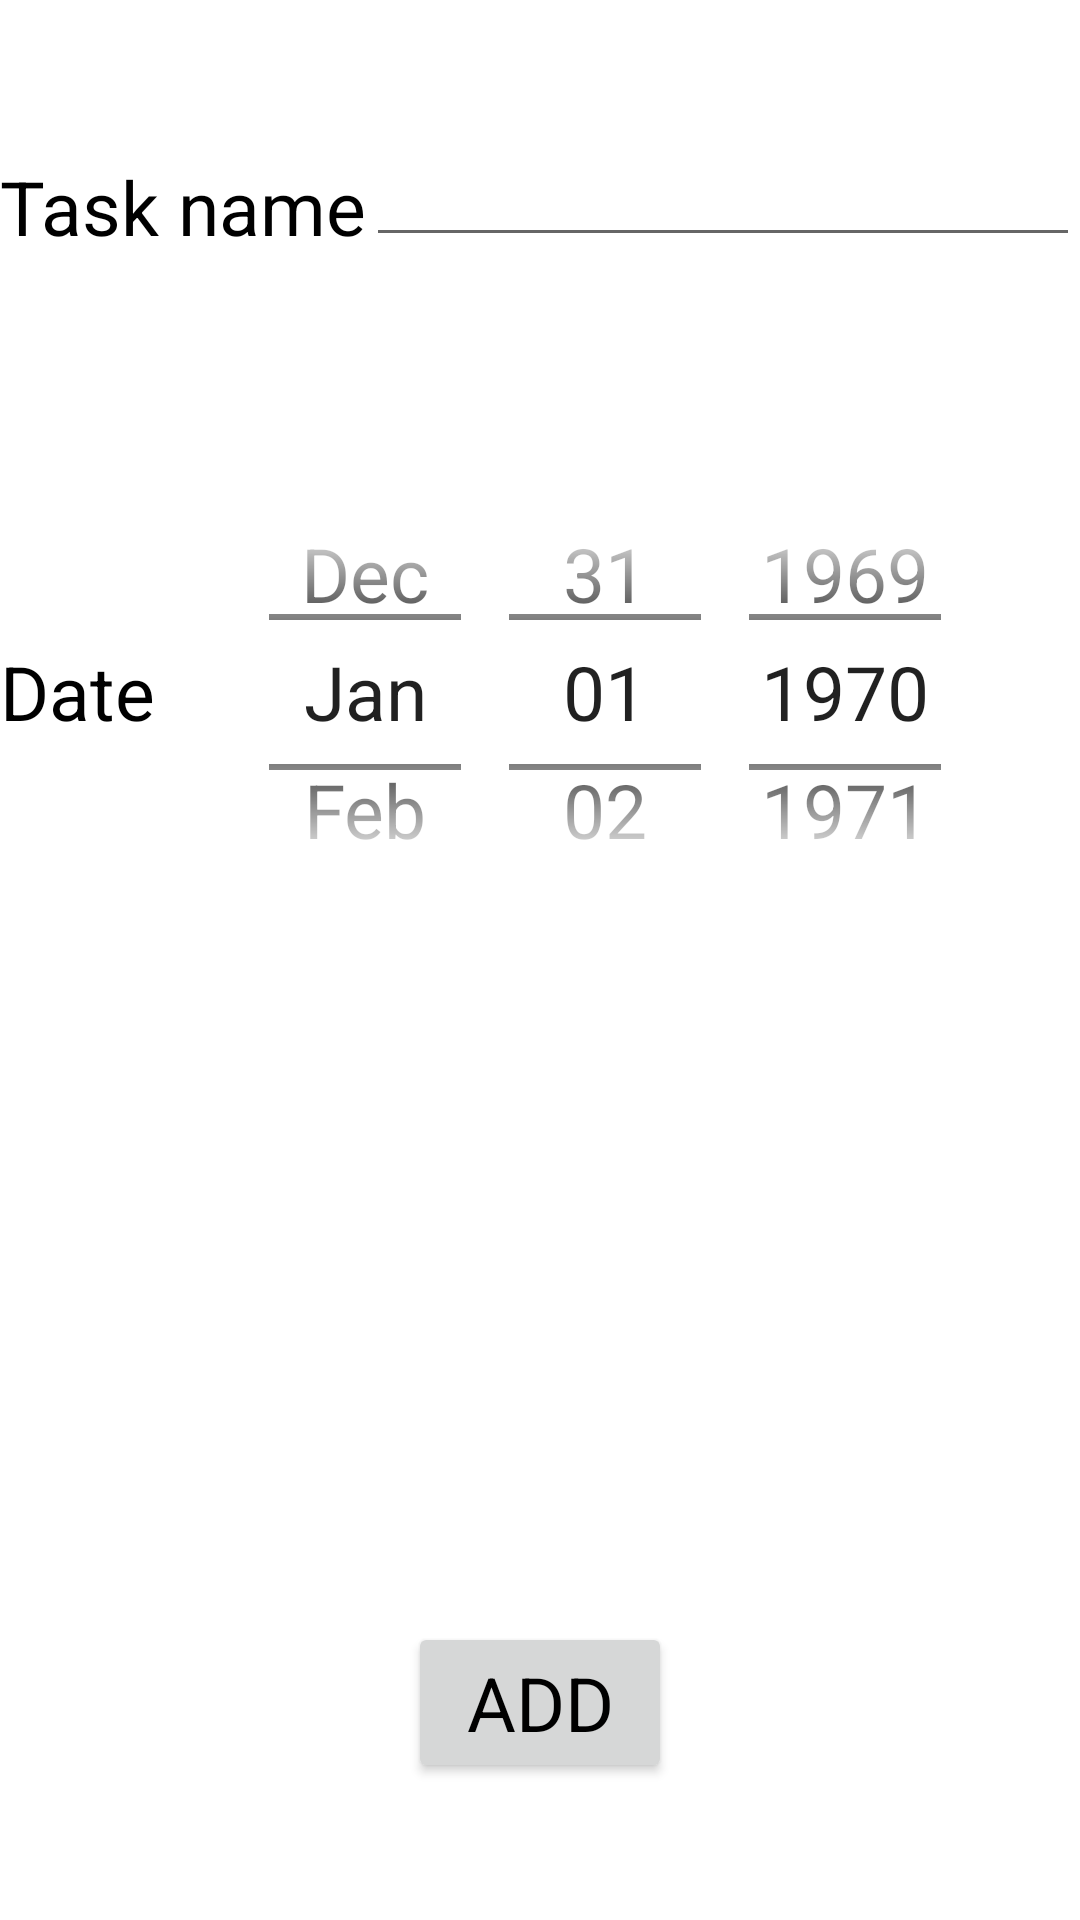

Layout XML and referenced resources for this Android screen:
<!-- AndroidManifest.xml: application theme Theme.TODOIT -->
<!-- res/layout/activity_add_task.xml -->
<?xml version="1.0" encoding="utf-8"?>
<LinearLayout xmlns:android="http://schemas.android.com/apk/res/android"
    xmlns:app="http://schemas.android.com/apk/res-auto"
    xmlns:tools="http://schemas.android.com/tools"
    android:layout_width="match_parent"
    android:layout_height="wrap_content"
    android:orientation="vertical"
    tools:context=".AddTask">

    <LinearLayout
        android:layout_width="match_parent"
        android:layout_height="wrap_content"
        android:layout_marginVertical="35dp">

        <TextView
            style="@style/font_style"
            android:layout_width="wrap_content"
            android:layout_height="match_parent"
            android:gravity="bottom"
            android:text="Task name" />

        <EditText
            android:id="@+id/new_task_name"
            style="@style/font_style"
            android:layout_width="match_parent"
            android:layout_height="match_parent"
            android:inputType="text" />

    </LinearLayout>

    <LinearLayout
        android:layout_width="match_parent"
        android:layout_height="150dp"
        android:layout_marginVertical="35dp">

        <TextView
            style="@style/font_style"
            android:layout_width="wrap_content"
            android:layout_height="match_parent"
            android:gravity="center_vertical"
            android:text="Date" />

        <DatePicker
            android:id="@+id/new_task_date"
            android:layout_width="match_parent"
            android:layout_height="wrap_content"
            android:calendarViewShown="false"
            android:datePickerMode="spinner" />
    </LinearLayout>

    <LinearLayout
        android:layout_width="match_parent"
        android:layout_height="wrap_content"
        android:layout_marginTop="200dp"
        android:gravity="center">

        <Button
            android:layout_width="wrap_content"
            android:layout_height="wrap_content"
            android:onClick="addTask"
            android:text="ADD" />

    </LinearLayout>

</LinearLayout>
<!-- resources referenced by this layout -->
<resources>
  <style name="Theme.TODOIT" parent="Theme.MaterialComponents.DayNight.DarkActionBar">
          
          <item name="colorPrimary">#9A4300</item>
          <item name="colorPrimaryVariant">@color/black</item>
          <item name="colorOnPrimary">@color/white</item>
          
          <item name="colorSecondary">@color/brown</item>
          <item name="colorSecondaryVariant">@color/black</item>
          <item name="colorOnSecondary">@color/white</item>
          
          <item name="android:statusBarColor" tools:targetApi="l">?attr/colorPrimaryVariant</item>
          
          <item name="fontFamily">@font/montserrat</item>
          <item name="android:textColor">@color/black</item>
          <item name="android:textSize">25sp</item>
      </style>
  <color name="black">#FF000000</color>
  <color name="white">#FFFFFFFF</color>
  <color name="brown">#9A4300</color>
</resources>
